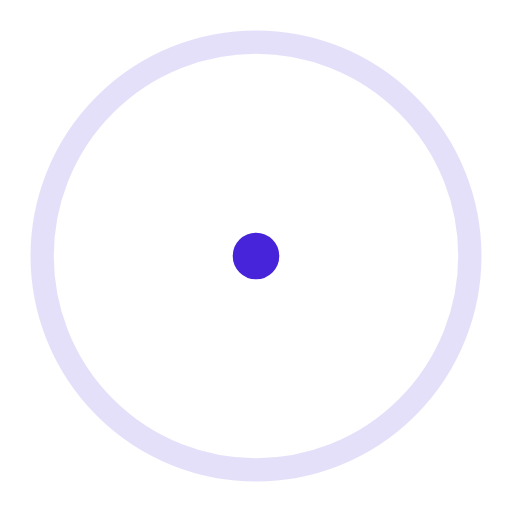
t = 0.00 s
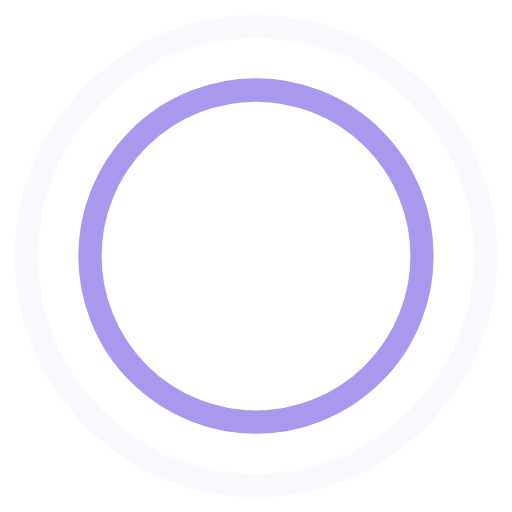
t = 0.45 s
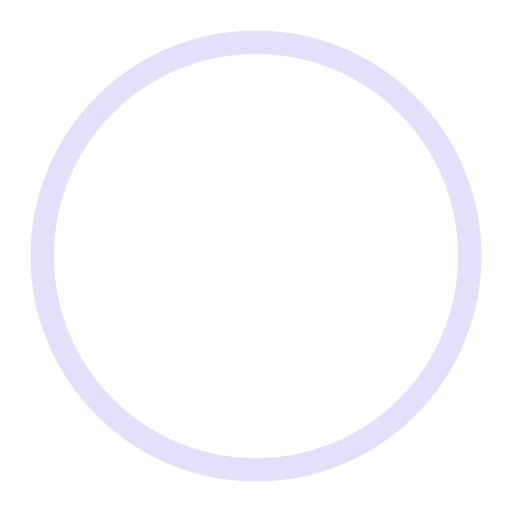
t = 0.90 s
t = 1.35 s: frame unchanged from t = 0.45 s, image omitted

The animated SVG that drew these frames (rendered in a browser with its animation timeline set to each time). Animation: 4 SMIL elements (animate=4); one cycle of 1.80 s, repeats indefinitely.

<!-- By Sam Herbert (@sherb), for everyone. More @ http://goo.gl/7AJzbL -->
<svg width="44" height="44" viewBox="0 0 44 44" xmlns="http://www.w3.org/2000/svg" stroke="#4723d9">
    <g fill="none" fill-rule="evenodd" stroke-width="2">
        <circle cx="22" cy="22" r="1">
            <animate attributeName="r"
                begin="0s" dur="1.8s"
                values="1; 20"
                calcMode="spline"
                keyTimes="0; 1"
                keySplines="0.165, 0.84, 0.44, 1"
                repeatCount="indefinite" />
            <animate attributeName="stroke-opacity"
                begin="0s" dur="1.8s"
                values="1; 0"
                calcMode="spline"
                keyTimes="0; 1"
                keySplines="0.3, 0.61, 0.355, 1"
                repeatCount="indefinite" />
        </circle>
        <circle cx="22" cy="22" r="1">
            <animate attributeName="r"
                begin="-0.9s" dur="1.8s"
                values="1; 20"
                calcMode="spline"
                keyTimes="0; 1"
                keySplines="0.165, 0.84, 0.44, 1"
                repeatCount="indefinite" />
            <animate attributeName="stroke-opacity"
                begin="-0.9s" dur="1.8s"
                values="1; 0"
                calcMode="spline"
                keyTimes="0; 1"
                keySplines="0.3, 0.61, 0.355, 1"
                repeatCount="indefinite" />
        </circle>
    </g>
</svg>
